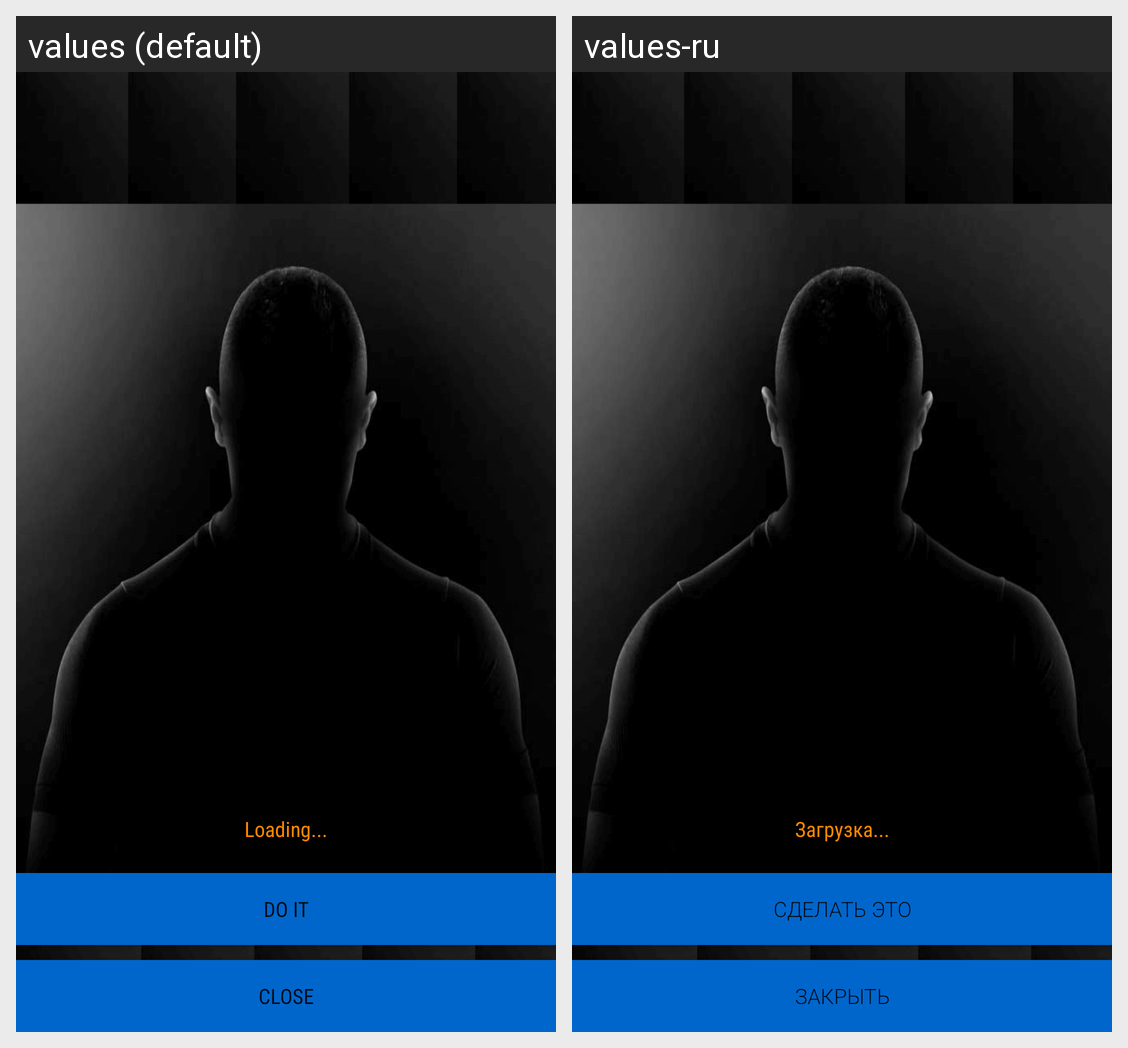

The same Android screen rendered under two of its app's locales, left to right. List the strings drawn on it with the default value and each locale's translation.
Android screen res/layout/fragment_dialog.xml rendered under 2 locales, left to right: values (default), values-ru. Device: Nexus 5 (rendered at 1080×1920; each locale shown at half size, 540×960, under a caption strip naming it); theme AppTheme.
Strings drawn on this screen, with the default value and each locale's value (text and hints the layout hard-codes, and strings that could not be matched under every locale, appear in the picture but are not listed):

loadingText
  values: Loading...
  values-ru: Загрузка...

doIt
  values: Do It
  values-ru: Сделать это

close
  values: Close
  values-ru: Закрыть
